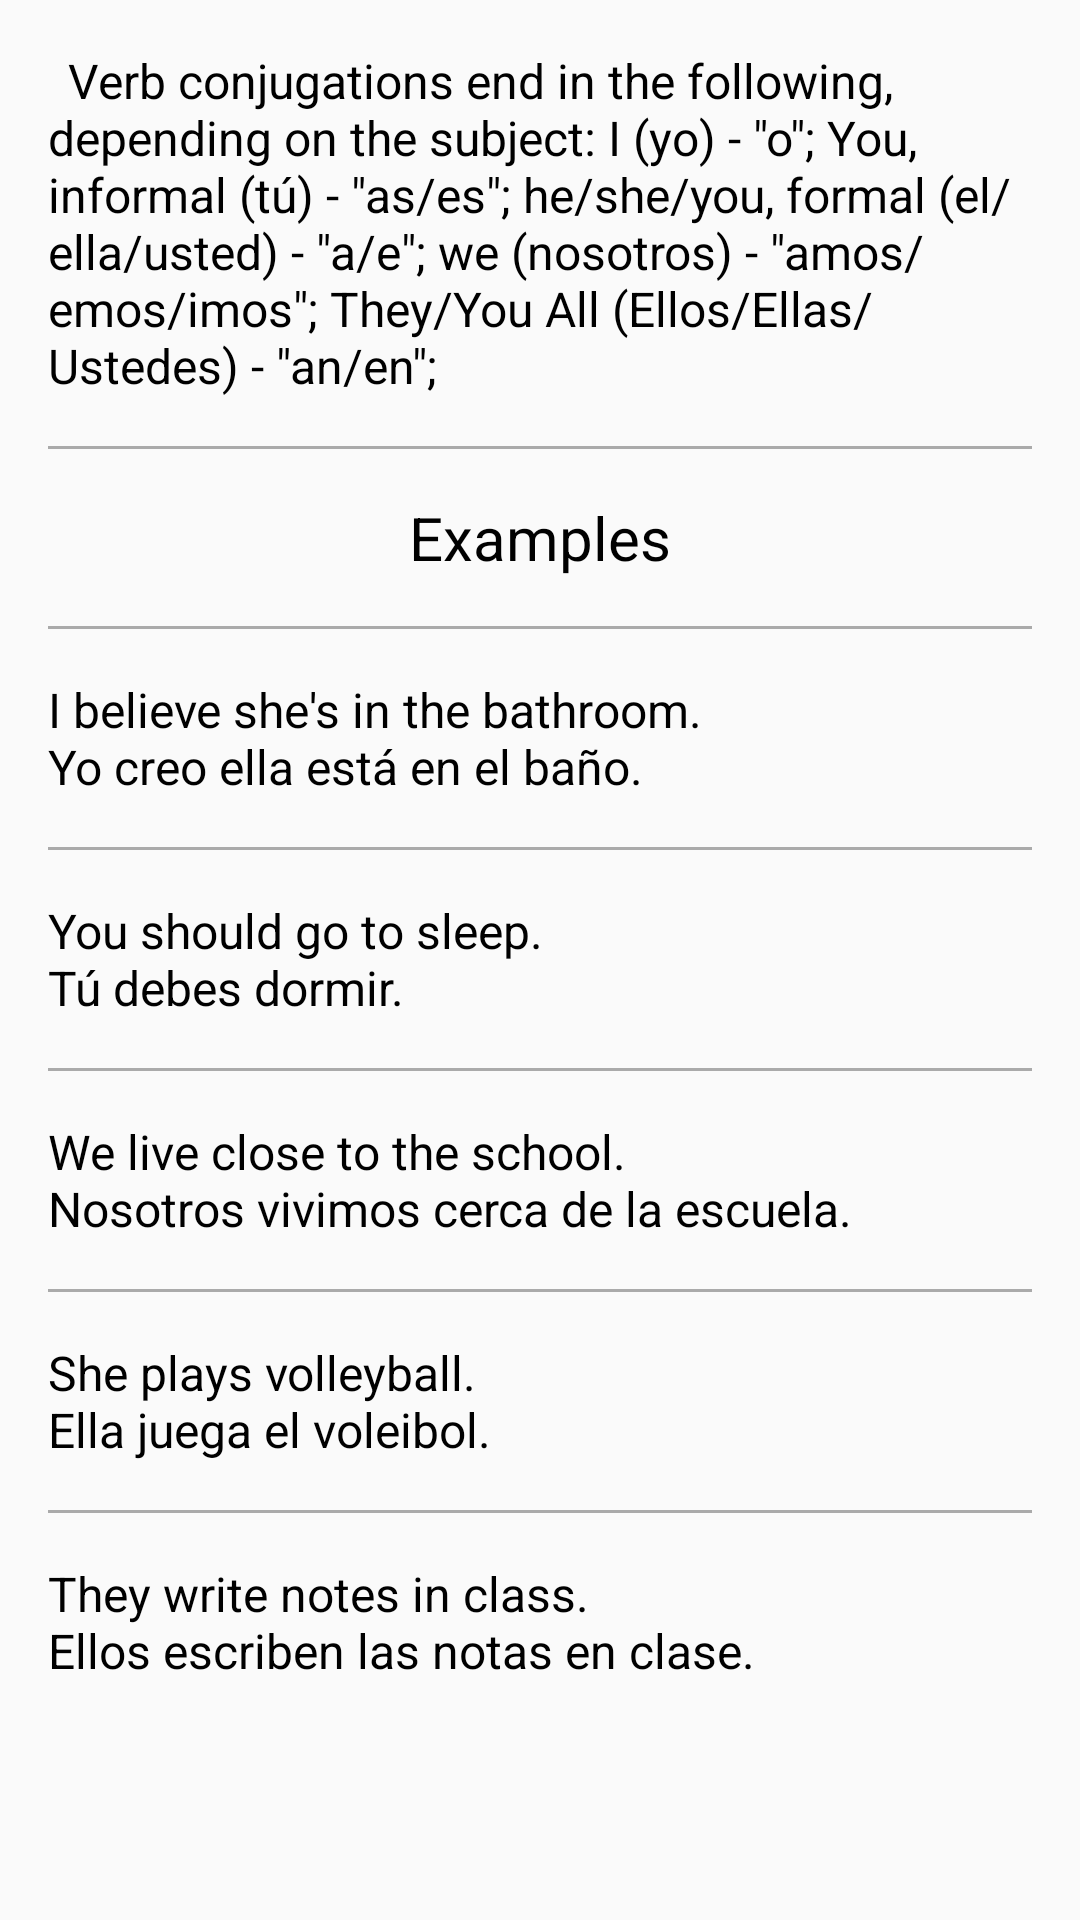

Produce the Android XML layout that renders to this screen, including the resource entries it uses.
<!-- AndroidManifest.xml: application theme AppTheme -->
<!-- res/layout/verbs_conjugations.xml -->
<?xml version="1.0" encoding="utf-8"?>
<ScrollView xmlns:android="http://schemas.android.com/apk/res/android"
    android:layout_width="match_parent"
    android:layout_height="match_parent">

    <LinearLayout
        android:id="@+id/conjugations"
        android:layout_width="match_parent"
        android:layout_height="wrap_content"
        android:orientation="vertical">

        <TextView
            style="@style/NotesStyle"
            android:layout_width="match_parent"
            android:layout_height="wrap_content"
            android:text="@string/conj_notes" />

        <View
            android:layout_width="match_parent"
            android:layout_height="1dp"
            android:layout_marginLeft="@dimen/divider_margin"
            android:layout_marginRight="@dimen/divider_margin"
            android:background="@android:color/darker_gray" />

        <TextView
            style="@style/ExamplesStyle"
            android:layout_width="match_parent"
            android:layout_height="wrap_content"
            android:text="@string/ex" />

        <View
            android:layout_width="match_parent"
            android:layout_height="1dp"
            android:layout_marginLeft="@dimen/divider_margin"
            android:layout_marginRight="@dimen/divider_margin"
            android:background="@android:color/darker_gray" />

        <TextView
            android:id="@+id/animals_activity"
            style="@style/NotesStyle"
            android:layout_width="match_parent"
            android:layout_height="wrap_content"
            android:text="@string/conj_ex_yo" />

        <View
            android:layout_width="match_parent"
            android:layout_height="1dp"
            android:layout_marginLeft="@dimen/divider_margin"
            android:layout_marginRight="@dimen/divider_margin"
            android:background="@android:color/darker_gray" />


        <TextView
            style="@style/NotesStyle"
            android:layout_width="match_parent"
            android:layout_height="wrap_content"
            android:text="@string/conj_ex_tu" />


        <View
            android:layout_width="match_parent"
            android:layout_height="1dp"
            android:layout_marginLeft="@dimen/divider_margin"
            android:layout_marginRight="@dimen/divider_margin"
            android:background="@android:color/darker_gray" />


        <TextView
            style="@style/NotesStyle"
            android:layout_width="match_parent"
            android:layout_height="wrap_content"
            android:text="@string/conj_ex_nosotros" />

        <View
            android:layout_width="match_parent"
            android:layout_height="1dp"
            android:layout_marginLeft="@dimen/divider_margin"
            android:layout_marginRight="@dimen/divider_margin"
            android:background="@android:color/darker_gray" />


        <TextView
            style="@style/NotesStyle"
            android:layout_width="match_parent"
            android:layout_height="wrap_content"
            android:text="@string/conj_ex_el_ella_usted" />

        <View
            android:layout_width="match_parent"
            android:layout_height="1dp"
            android:layout_marginLeft="@dimen/divider_margin"
            android:layout_marginRight="@dimen/divider_margin"
            android:background="@android:color/darker_gray" />


        <TextView
            style="@style/NotesStyle"
            android:layout_width="match_parent"
            android:layout_height="wrap_content"
            android:text="@string/conj_ex_ellos_ellas_ustedes" />
    </LinearLayout>
</ScrollView>
<!-- resources referenced by this layout -->
<resources>
  <dimen name="divider_margin">16dp</dimen>
  <string name="conj_ex_el_ella_usted">She plays volleyball.
          \nElla juega el voleibol.</string>
  <string name="conj_ex_ellos_ellas_ustedes">They write notes in class.
          \nEllos escriben las notas en clase.</string>
  <string name="conj_ex_nosotros">We live close to the school.
          \nNosotros vivimos cerca de la escuela.</string>
  <string name="conj_ex_tu">You should go to sleep.
          \nTú debes dormir.</string>
  <string name="conj_ex_yo">I believe she\'s in the bathroom.
          \nYo creo ella está en el baño.</string>
  <string name="conj_notes">\tVerb conjugations end in the following, depending on the subject:
          I (yo) - \"o\"; You, informal (tú) - \"as/es\"; he/she/you, formal (el/ella/usted) -
          \"a/e\"; we (nosotros) - \"amos/emos/imos\"; They/You All (Ellos/Ellas/Ustedes) - \"an/en\";
      </string>
  <string name="ex">Examples</string>
  <style name="ExamplesStyle">
          <item name="android:layout_width">match_parent</item>
          <item name="android:layout_height">@dimen/list_item_height</item>
          <item name="android:gravity">center</item>
          <item name="android:padding">16dp</item>
          <item name="android:textColor">@android:color/black</item>
          <item name="android:background">#FAFAFA</item>
          <item name="android:textSize">20sp</item>
          <item name="android:textAppearance">?android:textAppearanceMedium</item>
      </style>
  <style name="NotesStyle">
          <item name="android:layout_width">match_parent</item>
          <item name="android:layout_height">@dimen/list_item_height</item>
          <item name="android:gravity">center_vertical</item>
          <item name="android:padding">16dp</item>
          <item name="android:textColor">@android:color/black</item>
          <item name="android:background">#FAFAFA</item>
          <item name="android:textSize">16sp</item>
      </style>
  <style name="AppTheme" parent="Theme.AppCompat.Light.DarkActionBar">
          <item name="colorPrimary">@color/primary_color</item>
          <item name="colorPrimaryDark">@color/primary_dark_color</item>
      </style>
  <dimen name="list_item_height">56dp</dimen>
  <color name="primary_color">#3F51B5</color>
  <color name="primary_dark_color">#303F9F</color>
</resources>
